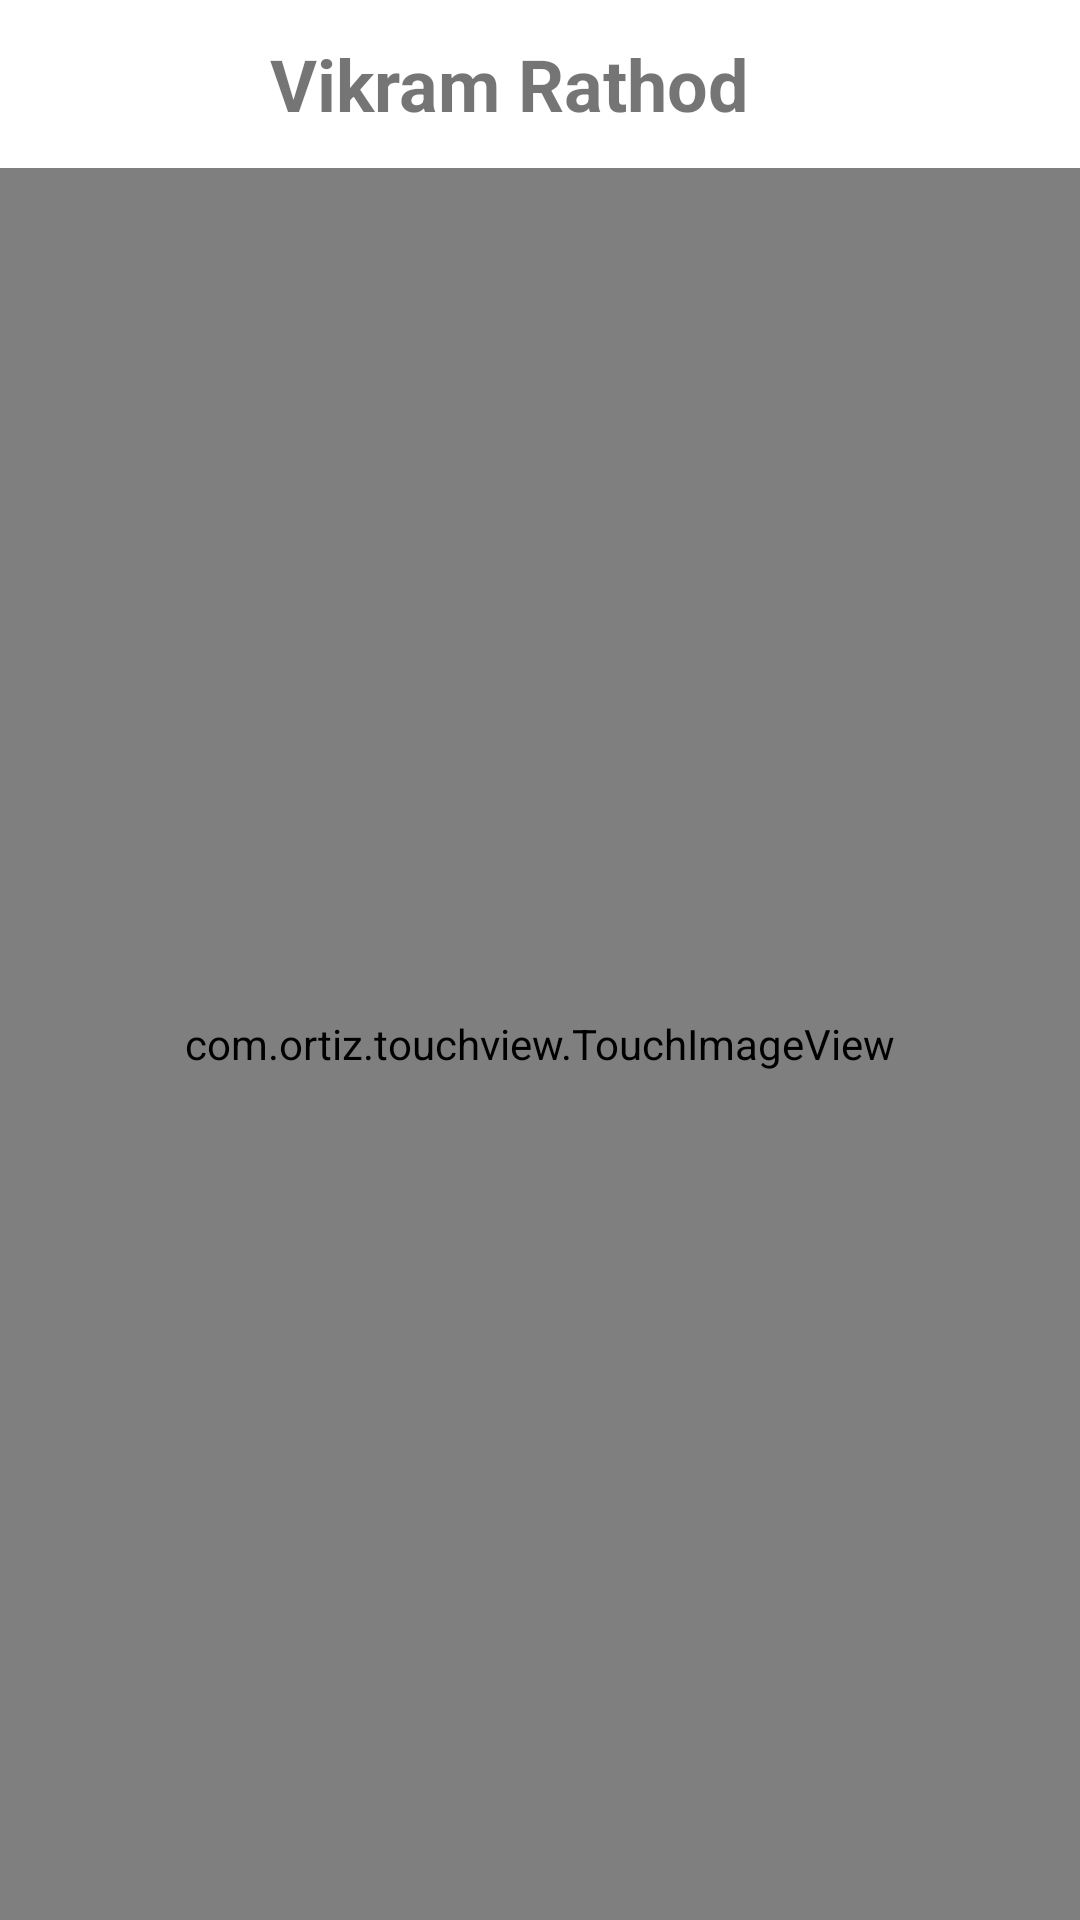

Reconstruct the res/layout file that produces this screen, plus the resources it refers to.
<!-- AndroidManifest.xml: application theme Theme.Chatmates1 -->
<!-- res/layout/activity_image2.xml -->
<?xml version="1.0" encoding="utf-8"?>
<RelativeLayout xmlns:android="http://schemas.android.com/apk/res/android"
    xmlns:app="http://schemas.android.com/apk/res-auto"
    xmlns:tools="http://schemas.android.com/tools"
    android:layout_width="match_parent"
    android:layout_height="match_parent"
    tools:context=".Activities.ImageActivity2">

    <androidx.appcompat.widget.Toolbar
        android:id="@+id/tollbar"
        android:layout_width="match_parent"
        android:layout_height="wrap_content">

        <ImageView
            android:id="@+id/back"
            android:layout_width="40dp"
            android:layout_height="40dp"
            android:layout_marginTop="10dp"
            android:src="@drawable/arrow_back"
            tools:ignore="OnClick,UsingOnClickInXml"
            android:contentDescription="@string/todo" />

        <TextView
            android:id="@+id/usernamee"
            android:layout_width="wrap_content"
            android:layout_height="wrap_content"
            android:layout_marginStart="50dp"
            android:layout_marginTop="10dp"
            android:text="Vikram Rathod"
            android:textSize="24sp"
            android:textStyle="bold" />

    </androidx.appcompat.widget.Toolbar>


    <com.ortiz.touchview.TouchImageView
        android:id="@+id/imagefully"
        android:layout_width="match_parent"
        android:layout_height="match_parent"
        android:layout_below="@id/tollbar"
        android:layout_alignParentStart="true"
        android:layout_alignParentEnd="true"
        android:layout_alignParentBottom="true"
        android:src="@color/grey">

    </com.ortiz.touchview.TouchImageView>

</RelativeLayout>
<!-- resources referenced by this layout -->
<resources>
  <!-- drawable arrow_back (drawable) -->
  <vector android:alpha="0.8" android:height="24dp" android:tint="#FFFFFF"
      android:viewportHeight="24" android:viewportWidth="24"
      android:width="24dp" xmlns:android="http://schemas.android.com/apk/res/android">
      <path android:fillColor="@android:color/white" android:pathData="M20,11H7.83l5.59,-5.59L12,4l-8,8 8,8 1.41,-1.41L7.83,13H20v-2z"/>
  </vector>
  <string name="todo">TODO</string>
  <style name="Theme.Chatmates1" parent="Theme.MaterialComponents.DayNight.NoActionBar">
          
          <item name="colorPrimary">@color/purple_500</item>
          <item name="colorPrimaryVariant">@color/bgLogin</item>
          <item name="colorOnPrimary">@color/purple_200</item>
          
          <item name="colorSecondary">@color/black</item>
          <item name="colorSecondaryVariant">@android:color/darker_gray</item>
          <item name="colorOnSecondary">@android:color/holo_orange_dark</item>
          
          <item name="android:statusBarColor">?attr/colorPrimaryVariant</item>
          
      </style>
  <color name="purple_500">#FF6200EE</color>
  <color name="bgLogin">#69BCFD</color>
  <color name="purple_200">#FFBB86FC</color>
  <color name="black">#FF000000</color>
</resources>
